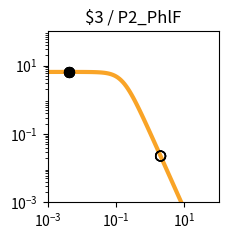

This figure's Python source: (Note: this script raises an exception after producing the figure.)
import matplotlib.pyplot as plt
import matplotlib.ticker as ticker
import numpy as np

fig, ax = plt.subplots(figsize=(2.5,2.5))

plt.xlim(1.000000e-03, 1.000000e+02)
plt.ylim(1.000000e-03, 1.000000e+02)

x = np.array([1.000000e-03,1.122018e-03,1.258925e-03,1.412538e-03,1.584893e-03,1.778279e-03,1.995262e-03,2.238721e-03,2.511886e-03,2.818383e-03,3.162278e-03,3.548134e-03,3.981072e-03,4.466836e-03,5.011872e-03,5.623413e-03,6.309573e-03,7.079458e-03,7.943282e-03,8.912509e-03,1.000000e-02,1.122018e-02,1.258925e-02,1.412538e-02,1.584893e-02,1.778279e-02,1.995262e-02,2.238721e-02,2.511886e-02,2.818383e-02,3.162278e-02,3.548134e-02,3.981072e-02,4.466836e-02,5.011872e-02,5.623413e-02,6.309573e-02,7.079458e-02,7.943282e-02,8.912509e-02,1.000000e-01,1.122018e-01,1.258925e-01,1.412538e-01,1.584893e-01,1.778279e-01,1.995262e-01,2.238721e-01,2.511886e-01,2.818383e-01,3.162278e-01,3.548134e-01,3.981072e-01,4.466836e-01,5.011872e-01,5.623413e-01,6.309573e-01,7.079458e-01,7.943282e-01,8.912509e-01,1.000000e+00,1.122018e+00,1.258925e+00,1.412538e+00,1.584893e+00,1.778279e+00,1.995262e+00,2.238721e+00,2.511886e+00,2.818383e+00,3.162278e+00,3.548134e+00,3.981072e+00,4.466836e+00,5.011872e+00,5.623413e+00,6.309573e+00,7.079458e+00,7.943282e+00,8.912509e+00,1.000000e+01,1.122018e+01,1.258925e+01,1.412538e+01,1.584893e+01,1.778279e+01,1.995262e+01,2.238721e+01,2.511886e+01,2.818383e+01,3.162278e+01,3.548134e+01,3.981072e+01,4.466836e+01,5.011872e+01,5.623413e+01,6.309573e+01,7.079458e+01,7.943282e+01,8.912509e+01,1.000000e+02,])
y = np.array([6.504924e+00,6.504901e+00,6.504872e+00,6.504835e+00,6.504786e+00,6.504723e+00,6.504642e+00,6.504537e+00,6.504401e+00,6.504225e+00,6.503998e+00,6.503703e+00,6.503322e+00,6.502830e+00,6.502192e+00,6.501368e+00,6.500302e+00,6.498923e+00,6.497140e+00,6.494835e+00,6.491855e+00,6.488004e+00,6.483028e+00,6.476602e+00,6.468308e+00,6.457608e+00,6.443818e+00,6.426063e+00,6.403239e+00,6.373948e+00,6.336450e+00,6.288585e+00,6.227724e+00,6.150710e+00,6.053856e+00,5.932986e+00,5.783592e+00,5.601124e+00,5.381470e+00,5.121621e+00,4.820487e+00,4.479722e+00,4.104353e+00,3.702930e+00,3.287010e+00,2.869959e+00,2.465285e+00,2.084943e+00,1.738035e+00,1.430171e+00,1.163529e+00,9.374175e-01,7.490845e-01,5.945482e-01,4.692935e-01,3.687800e-01,2.887645e-01,2.254724e-01,1.756608e-01,1.366142e-01,1.061015e-01,8.231576e-02,6.380909e-02,4.943117e-02,3.827374e-02,2.962316e-02,2.292085e-02,1.773080e-02,1.371346e-02,1.060486e-02,8.200039e-03,6.340014e-03,4.901583e-03,3.789314e-03,2.929329e-03,2.264449e-03,1.750438e-03,1.353080e-03,1.045909e-03,8.084622e-04,6.249165e-04,4.830382e-04,3.733694e-04,2.885987e-04,2.230739e-04,1.724258e-04,1.332769e-04,1.030165e-04,7.962664e-05,6.154738e-05,4.757300e-05,3.677149e-05,2.842247e-05,2.196910e-05,1.698097e-05,1.312541e-05,1.014526e-05,7.841753e-06,6.061265e-06,4.685041e-06,3.621291e-06,])
c = "#f9a427"

hi_x = np.array([4.200000e-03,4.200000e-03,4.200000e-03,4.200000e-03,])
hi_y = np.array([6.503109e+00,6.503109e+00,6.503109e+00,6.503109e+00,])
lo_x = np.array([2.008200e+00,2.008200e+00,2.008200e+00,2.008200e+00,])
lo_y = np.array([2.259298e-02,2.259298e-02,2.259298e-02,2.259298e-02,])

plt.loglog(x,y,lw=3,color=c)
plt.scatter(hi_x,hi_y,marker='o',s=50,color='black',zorder=10)
plt.scatter(lo_x,lo_y,marker='o',s=50,edgecolors='black',color='none',zorder=10)

plt.title("$3 / P2_PhlF")

ax.xaxis.set_major_locator(ticker.LogLocator(numticks=3))
ax.yaxis.set_major_locator(ticker.LogLocator(numticks=3))

ax.set_aspect('equal')
plt.tight_layout()

plt.savefig("/content/output/0x9D/response_plot_$3_P2_PhlF.png", bbox_inches='tight')
